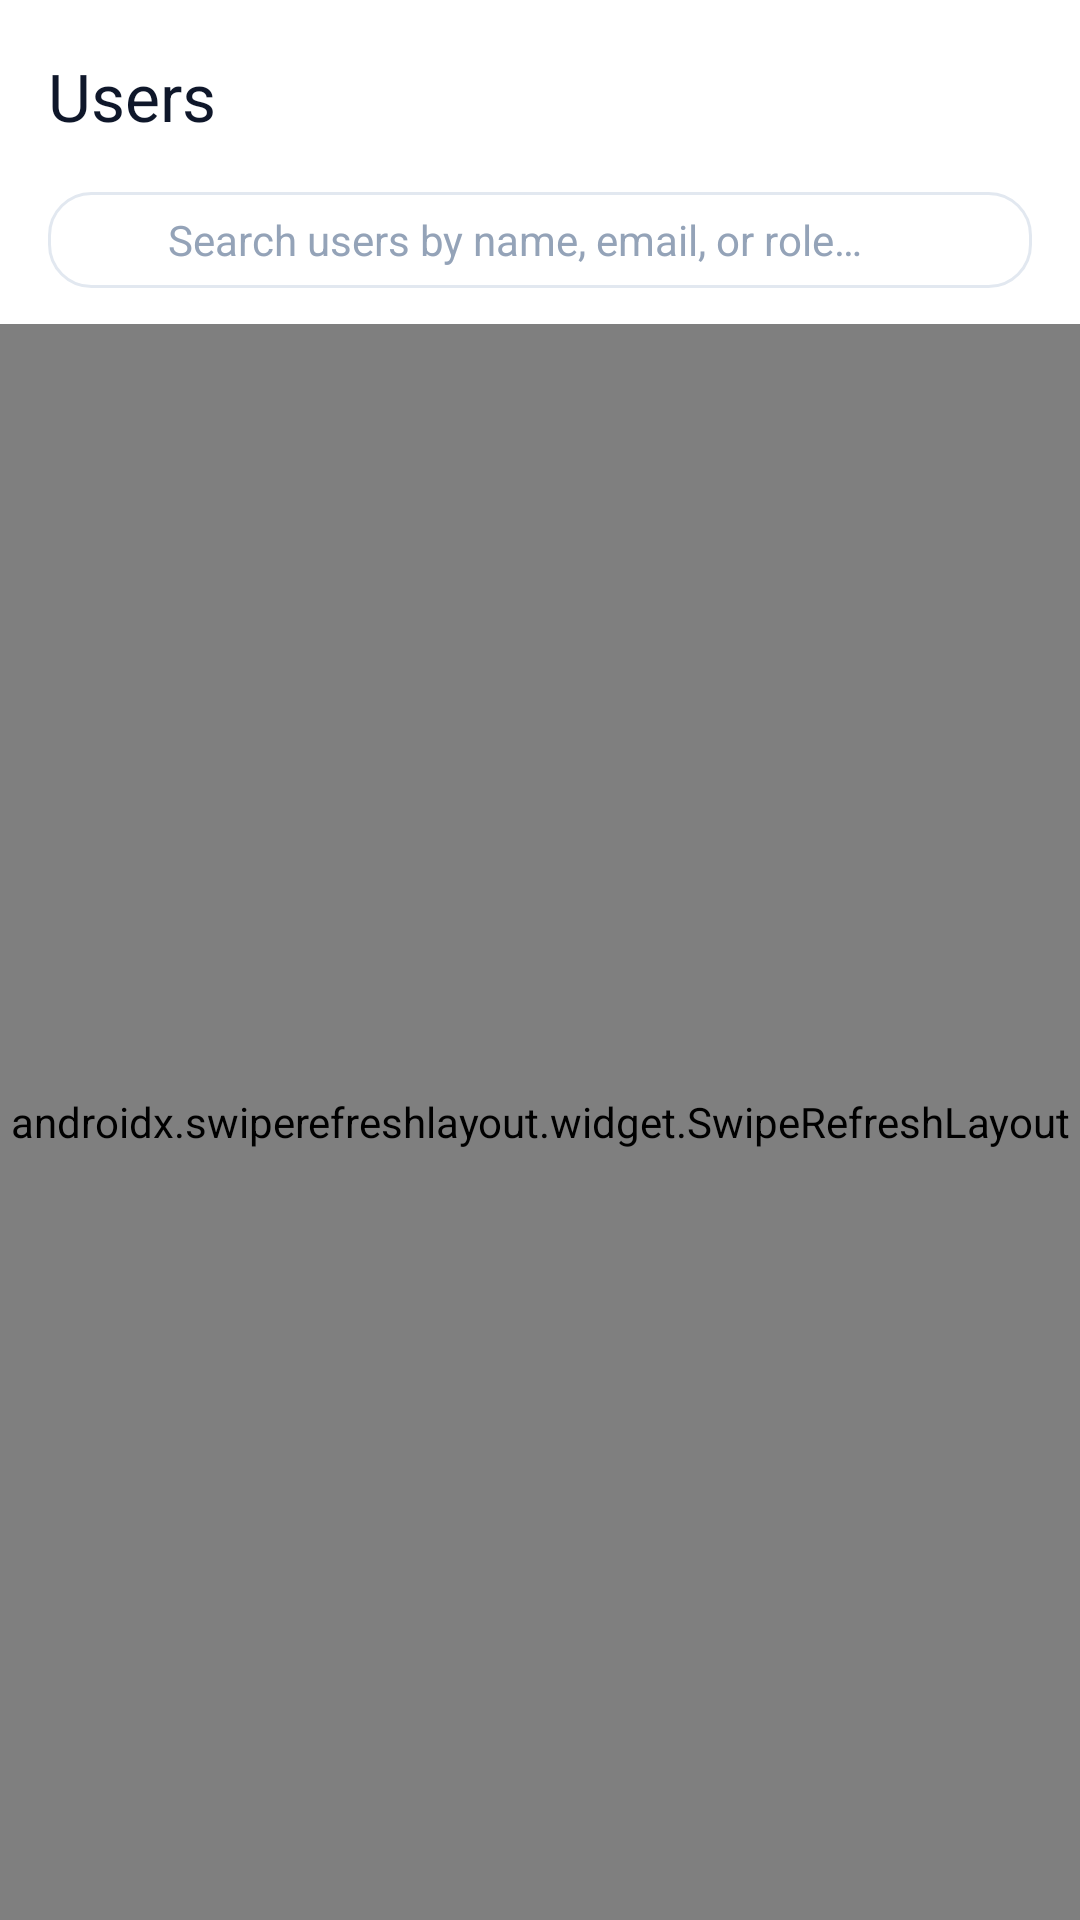

Android layout source for this screen:
<!-- AndroidManifest.xml: application theme Theme.UserManagement -->
<!-- res/layout/activity_user_list.xml -->
<?xml version="1.0" encoding="utf-8"?>
<androidx.coordinatorlayout.widget.CoordinatorLayout xmlns:android="http://schemas.android.com/apk/res/android"
    xmlns:app="http://schemas.android.com/apk/res-auto"
    xmlns:tools="http://schemas.android.com/tools"
    android:id="@+id/coordinatorLayout"
    android:layout_width="match_parent"
    android:layout_height="match_parent"
    android:background="@color/background">

    <com.google.android.material.appbar.AppBarLayout
        android:id="@+id/appBarLayout"
        android:layout_width="match_parent"
        android:layout_height="wrap_content"
        android:background="@color/surface"
        app:elevation="0dp">

        <com.google.android.material.appbar.MaterialToolbar
            android:id="@+id/toolbar"
            android:layout_width="match_parent"
            android:layout_height="?attr/actionBarSize"
            app:title="@string/users_title"
            app:titleTextColor="@color/text_primary"
            app:titleTextAppearance="@style/TextAppearance.Material3.TitleLarge">

            <ImageButton
                android:id="@+id/btnToolbarRefresh"
                android:layout_width="48dp"
                android:layout_height="48dp"
                android:layout_gravity="end"
                android:layout_marginEnd="8dp"
                android:background="?attr/selectableItemBackgroundBorderless"
                android:contentDescription="@string/refresh"
                android:src="@drawable/ic_refresh" />
        </com.google.android.material.appbar.MaterialToolbar>

        
        <LinearLayout
            android:id="@+id/searchContainer"
            android:layout_width="match_parent"
            android:layout_height="wrap_content"
            android:layout_marginStart="16dp"
            android:layout_marginEnd="16dp"
            android:layout_marginBottom="12dp"
            android:background="@drawable/bg_search_bar"
            android:gravity="center_vertical"
            android:orientation="horizontal"
            android:paddingStart="12dp"
            android:paddingTop="6dp"
            android:paddingEnd="12dp"
            android:paddingBottom="6dp">

            <ImageView
                android:layout_width="20dp"
                android:layout_height="20dp"
                android:contentDescription="Search Icon"
                android:src="@drawable/ic_search" />

            <EditText
                android:id="@+id/etSearch"
                android:layout_width="0dp"
                android:layout_height="wrap_content"
                android:layout_marginStart="8dp"
                android:layout_weight="1"
                android:background="@null"
                android:hint="@string/search_hint"
                android:imeOptions="actionSearch"
                android:importantForAutofill="no"
                android:inputType="text"
                android:maxLines="1"
                android:textColor="@color/text_primary"
                android:textColorHint="@color/text_hint"
                android:textSize="14sp" />

            <ImageView
                android:id="@+id/btnClearSearch"
                android:layout_width="20dp"
                android:layout_height="20dp"
                android:background="?attr/selectableItemBackgroundBorderless"
                android:contentDescription="Clear search"
                android:src="@drawable/ic_error_outline"
                android:visibility="gone"
                app:tint="@color/text_tertiary" />
        </LinearLayout>

        
        <LinearLayout
            android:id="@+id/bannerOffline"
            android:layout_width="match_parent"
            android:layout_height="wrap_content"
            android:layout_marginStart="16dp"
            android:layout_marginEnd="16dp"
            android:layout_marginBottom="8dp"
            android:background="@drawable/bg_offline_banner"
            android:gravity="center_vertical"
            android:orientation="horizontal"
            android:paddingStart="12dp"
            android:paddingTop="6dp"
            android:paddingEnd="12dp"
            android:paddingBottom="6dp"
            android:visibility="gone"
            tools:visibility="visible">

            <ImageView
                android:layout_width="18dp"
                android:layout_height="18dp"
                android:contentDescription="Offline indicator"
                android:src="@drawable/ic_wifi_off" />

            <TextView
                android:layout_width="wrap_content"
                android:layout_height="wrap_content"
                android:layout_marginStart="8dp"
                android:text="@string/offline_mode_active"
                android:textColor="@color/on_warning_container"
                android:textSize="12sp"
                android:textStyle="bold" />
        </LinearLayout>

    </com.google.android.material.appbar.AppBarLayout>

    <FrameLayout
        android:layout_width="match_parent"
        android:layout_height="match_parent"
        app:layout_behavior="@string/appbar_scrolling_view_behavior">

        
        <androidx.swiperefreshlayout.widget.SwipeRefreshLayout
            android:id="@+id/swipeRefreshLayout"
            android:layout_width="match_parent"
            android:layout_height="match_parent">

            <androidx.recyclerview.widget.RecyclerView
                android:id="@+id/rvUsers"
                android:layout_width="match_parent"
                android:layout_height="match_parent"
                android:clipToPadding="false"
                android:paddingTop="8dp"
                android:paddingBottom="16dp"
                tools:listitem="@layout/item_user" />
        </androidx.swiperefreshlayout.widget.SwipeRefreshLayout>

        
        <LinearLayout
            android:id="@+id/layoutLoading"
            android:layout_width="wrap_content"
            android:layout_height="wrap_content"
            android:layout_gravity="center"
            android:gravity="center_horizontal"
            android:orientation="vertical"
            android:visibility="gone"
            tools:visibility="gone">

            <ProgressBar
                android:id="@+id/progressBar"
                style="?android:attr/progressBarStyleLarge"
                android:layout_width="48dp"
                android:layout_height="48dp"
                android:indeterminateTint="@color/primary" />

            <TextView
                android:layout_width="wrap_content"
                android:layout_height="wrap_content"
                android:layout_marginTop="12dp"
                android:text="@string/loading_users"
                android:textColor="@color/text_secondary"
                android:textSize="14sp" />
        </LinearLayout>

        
        <LinearLayout
            android:id="@+id/layoutEmpty"
            android:layout_width="match_parent"
            android:layout_height="wrap_content"
            android:layout_gravity="center"
            android:layout_marginStart="32dp"
            android:layout_marginEnd="32dp"
            android:gravity="center"
            android:orientation="vertical"
            android:visibility="gone"
            tools:visibility="gone">

            <ImageView
                android:layout_width="72dp"
                android:layout_height="72dp"
                android:contentDescription="Empty icon"
                android:src="@drawable/ic_search"
                app:tint="@color/text_tertiary" />

            <TextView
                android:layout_width="wrap_content"
                android:layout_height="wrap_content"
                android:layout_marginTop="16dp"
                android:text="@string/no_users_found"
                android:textColor="@color/text_primary"
                android:textSize="18sp"
                android:textStyle="bold" />

            <TextView
                android:layout_width="wrap_content"
                android:layout_height="wrap_content"
                android:layout_marginTop="6dp"
                android:gravity="center"
                android:text="@string/no_users_found_desc"
                android:textColor="@color/text_secondary"
                android:textSize="13sp" />
        </LinearLayout>

        
        <LinearLayout
            android:id="@+id/layoutError"
            android:layout_width="match_parent"
            android:layout_height="wrap_content"
            android:layout_gravity="center"
            android:layout_marginStart="32dp"
            android:layout_marginEnd="32dp"
            android:gravity="center"
            android:orientation="vertical"
            android:visibility="gone"
            tools:visibility="gone">

            <ImageView
                android:layout_width="64dp"
                android:layout_height="64dp"
                android:contentDescription="Error Icon"
                android:src="@drawable/ic_error_outline" />

            <TextView
                android:id="@+id/tvErrorTitle"
                android:layout_width="wrap_content"
                android:layout_height="wrap_content"
                android:layout_marginTop="16dp"
                android:text="@string/something_went_wrong"
                android:textColor="@color/text_primary"
                android:textSize="18sp"
                android:textStyle="bold" />

            <TextView
                android:id="@+id/tvErrorMessage"
                android:layout_width="wrap_content"
                android:layout_height="wrap_content"
                android:layout_marginTop="6dp"
                android:gravity="center"
                android:text="Unable to connect to the server. Please check your network."
                android:textColor="@color/text_secondary"
                android:textSize="13sp" />

            <com.google.android.material.button.MaterialButton
                android:id="@+id/btnRetry"
                android:layout_width="wrap_content"
                android:layout_height="wrap_content"
                android:layout_marginTop="20dp"
                android:backgroundTint="@color/primary"
                android:text="@string/retry"
                android:textAllCaps="false"
                android:textColor="@color/on_primary"
                app:cornerRadius="12dp"
                app:icon="@drawable/ic_refresh"
                app:iconTint="@color/on_primary" />
        </LinearLayout>

    </FrameLayout>
</androidx.coordinatorlayout.widget.CoordinatorLayout>
<!-- res/layout/item_user.xml (included above) -->
<?xml version="1.0" encoding="utf-8"?>
<com.google.android.material.card.MaterialCardView xmlns:android="http://schemas.android.com/apk/res/android"
    xmlns:app="http://schemas.android.com/apk/res-auto"
    xmlns:tools="http://schemas.android.com/tools"
    android:id="@+id/cardUser"
    android:layout_width="match_parent"
    android:layout_height="wrap_content"
    android:layout_marginStart="16dp"
    android:layout_marginEnd="16dp"
    android:layout_marginTop="8dp"
    android:layout_marginBottom="8dp"
    android:clickable="true"
    android:focusable="true"
    app:cardBackgroundColor="@color/surface"
    app:cardCornerRadius="16dp"
    app:cardElevation="1dp"
    app:strokeColor="@color/card_stroke"
    app:strokeWidth="1dp">

    <androidx.constraintlayout.widget.ConstraintLayout
        android:layout_width="match_parent"
        android:layout_height="wrap_content"
        android:padding="16dp">

        <ImageView
            android:id="@+id/ivAvatar"
            android:layout_width="56dp"
            android:layout_height="56dp"
            android:background="@drawable/bg_avatar_placeholder"
            android:contentDescription="User Avatar"
            android:scaleType="centerCrop"
            app:layout_constraintBottom_toBottomOf="parent"
            app:layout_constraintStart_toStartOf="parent"
            app:layout_constraintTop_toTopOf="parent"
            tools:src="@drawable/ic_person" />

        <TextView
            android:id="@+id/tvUserName"
            android:layout_width="0dp"
            android:layout_height="wrap_content"
            android:layout_marginStart="16dp"
            android:layout_marginEnd="8dp"
            android:ellipsize="end"
            android:maxLines="1"
            android:textColor="@color/text_primary"
            android:textSize="17sp"
            android:textStyle="bold"
            app:layout_constraintEnd_toStartOf="@id/tvRoleBadge"
            app:layout_constraintStart_toEndOf="@id/ivAvatar"
            app:layout_constraintTop_toTopOf="@id/ivAvatar"
            tools:text="Emily Johnson" />

        <TextView
            android:id="@+id/tvRoleBadge"
            android:layout_width="wrap_content"
            android:layout_height="wrap_content"
            android:background="@drawable/bg_role_badge"
            android:paddingStart="8dp"
            android:paddingTop="2dp"
            android:paddingEnd="8dp"
            android:paddingBottom="2dp"
            android:textColor="@color/primary"
            android:textSize="11sp"
            android:textStyle="bold"
            app:layout_constraintBaseline_toBaselineOf="@id/tvUserName"
            app:layout_constraintEnd_toStartOf="@id/ivChevron"
            tools:text="Admin" />

        <TextView
            android:id="@+id/tvUserEmail"
            android:layout_width="0dp"
            android:layout_height="wrap_content"
            android:layout_marginStart="16dp"
            android:layout_marginTop="4dp"
            android:layout_marginEnd="8dp"
            android:drawableStart="@drawable/ic_email"
            android:drawablePadding="6dp"
            android:drawableTint="@color/text_secondary"
            android:ellipsize="end"
            android:maxLines="1"
            android:textColor="@color/text_secondary"
            android:textSize="13sp"
            app:layout_constraintEnd_toStartOf="@id/ivChevron"
            app:layout_constraintStart_toEndOf="@id/ivAvatar"
            app:layout_constraintTop_toBottomOf="@id/tvUserName"
            tools:text="emily.johnson@x.dummyjson.com" />

        <TextView
            android:id="@+id/tvUserPhone"
            android:layout_width="0dp"
            android:layout_height="wrap_content"
            android:layout_marginStart="16dp"
            android:layout_marginTop="16dp"
            android:layout_marginEnd="8dp"
            android:drawableStart="@drawable/ic_phone"
            android:drawablePadding="6dp"
            android:drawableTint="@color/text_tertiary"
            android:ellipsize="end"
            android:maxLines="1"
            android:textColor="@color/text_tertiary"
            android:textSize="12sp"
            app:layout_constraintBottom_toBottomOf="@id/ivAvatar"
            app:layout_constraintEnd_toStartOf="@id/ivChevron"
            app:layout_constraintStart_toEndOf="@id/ivAvatar"
            app:layout_constraintTop_toBottomOf="@id/tvUserEmail"
            tools:text="+81 965-431-3024" />

        <ImageView
            android:id="@+id/ivChevron"
            android:layout_width="20dp"
            android:layout_height="20dp"
            android:contentDescription="Open Details"
            android:src="@drawable/ic_chevron_right"
            app:layout_constraintBottom_toBottomOf="parent"
            app:layout_constraintEnd_toEndOf="parent"
            app:layout_constraintTop_toTopOf="parent" />

    </androidx.constraintlayout.widget.ConstraintLayout>
</com.google.android.material.card.MaterialCardView>
<!-- resources referenced by this layout -->
<resources>
  <color name="background">#F8FAFC</color>
  <color name="card_stroke">#E2E8F0</color>
  <color name="on_primary">#FFFFFF</color>
  <color name="on_warning_container">#78350F</color>
  <color name="primary">#3F51B5</color>
  <color name="surface">#FFFFFF</color>
  <color name="text_hint">#94A3B8</color>
  <color name="text_primary">#0F172A</color>
  <color name="text_secondary">#64748B</color>
  <color name="text_tertiary">#94A3B8</color>
  <!-- drawable bg_offline_banner (drawable) -->
  <?xml version="1.0" encoding="utf-8"?>
  <shape xmlns:android="http://schemas.android.com/apk/res/android"
      android:shape="rectangle">
      <corners android:radius="10dp" />
      <solid android:color="@color/warning_container" />
      <stroke
          android:width="1dp"
          android:color="@color/warning" />
  </shape>
  <!-- drawable bg_search_bar (drawable) -->
  <?xml version="1.0" encoding="utf-8"?>
  <shape xmlns:android="http://schemas.android.com/apk/res/android"
      android:shape="rectangle">
      <corners android:radius="14dp" />
      <solid android:color="@color/surface" />
      <stroke
          android:width="1dp"
          android:color="@color/card_stroke" />
  </shape>
  <!-- drawable ic_email (drawable) -->
  <vector xmlns:android="http://schemas.android.com/apk/res/android"
      android:width="24dp"
      android:height="24dp"
      android:viewportWidth="24"
      android:viewportHeight="24">
      <path
          android:fillColor="@color/primary"
          android:pathData="M20,4H4c-1.1,0 -1.99,0.9 -1.99,2L2,18c0,1.1 0.9,2 2,2h16c1.1,0 2,-0.9 2,-2V6c0,-1.1 -0.9,-2 -2,-2zm0,4l-8,5 -8,-5V6l8,5 8,-5v2z"/>
  </vector>
  <!-- drawable ic_error_outline (drawable) -->
  <vector xmlns:android="http://schemas.android.com/apk/res/android"
      android:width="24dp"
      android:height="24dp"
      android:viewportWidth="24"
      android:viewportHeight="24">
      <path
          android:fillColor="@color/error"
          android:pathData="M11,15h2v2h-2zm0,-8h2v6h-2zm0.99,-5C6.47,2 2,6.48 2,12s4.47,10 9.99,10C17.52,22 22,17.52 22,12S17.52,2 11.99,2zM12,20c-4.42,0 -8,-3.58 -8,-8s3.58,-8 8,-8 8,3.58 8,8 -3.58,8 -8,8z"/>
  </vector>
  <!-- drawable ic_wifi_off (drawable) -->
  <vector xmlns:android="http://schemas.android.com/apk/res/android"
      android:width="24dp"
      android:height="24dp"
      android:viewportWidth="24"
      android:viewportHeight="24">
      <path
          android:fillColor="@color/warning"
          android:pathData="M23.64,7c-0.45,-0.34 -4.93,-4 -11.64,-4 -1.5,0 -2.89,0.19 -4.15,0.48L18.18,13.8 23.64,7zM3.27,1.44L2,2.72l2.05,2.06C1.94,5.81 0.43,7.02 0.36,7.08l11.63,14.49 0.01,0.01 0.01,-0.01 3.9,-4.86 3.32,3.32 1.27,-1.27L3.27,1.44z"/>
  </vector>
  <string name="loading_users">Loading users…</string>
  <string name="no_users_found">No users found</string>
  <string name="no_users_found_desc">Try searching for something else or refreshing the list.</string>
  <string name="offline_mode_active">Offline mode: Showing cached users</string>
  <string name="refresh">Refresh</string>
  <string name="retry">Retry</string>
  <string name="search_hint">Search users by name, email, or role…</string>
  <string name="something_went_wrong">Something went wrong</string>
  <string name="users_title">Users</string>
  <color name="warning_container">#FEF3C7</color>
  <color name="warning">#F59E0B</color>
  <color name="error">#EF4444</color>
  <color name="primary_container">#EEF2FF</color>
  <color name="on_primary_container">#312E81</color>
  <color name="secondary">#0EA5E9</color>
  <color name="on_secondary">#FFFFFF</color>
  <color name="secondary_container">#E0F2FE</color>
  <color name="surface_variant">#F1F5F9</color>
</resources>
